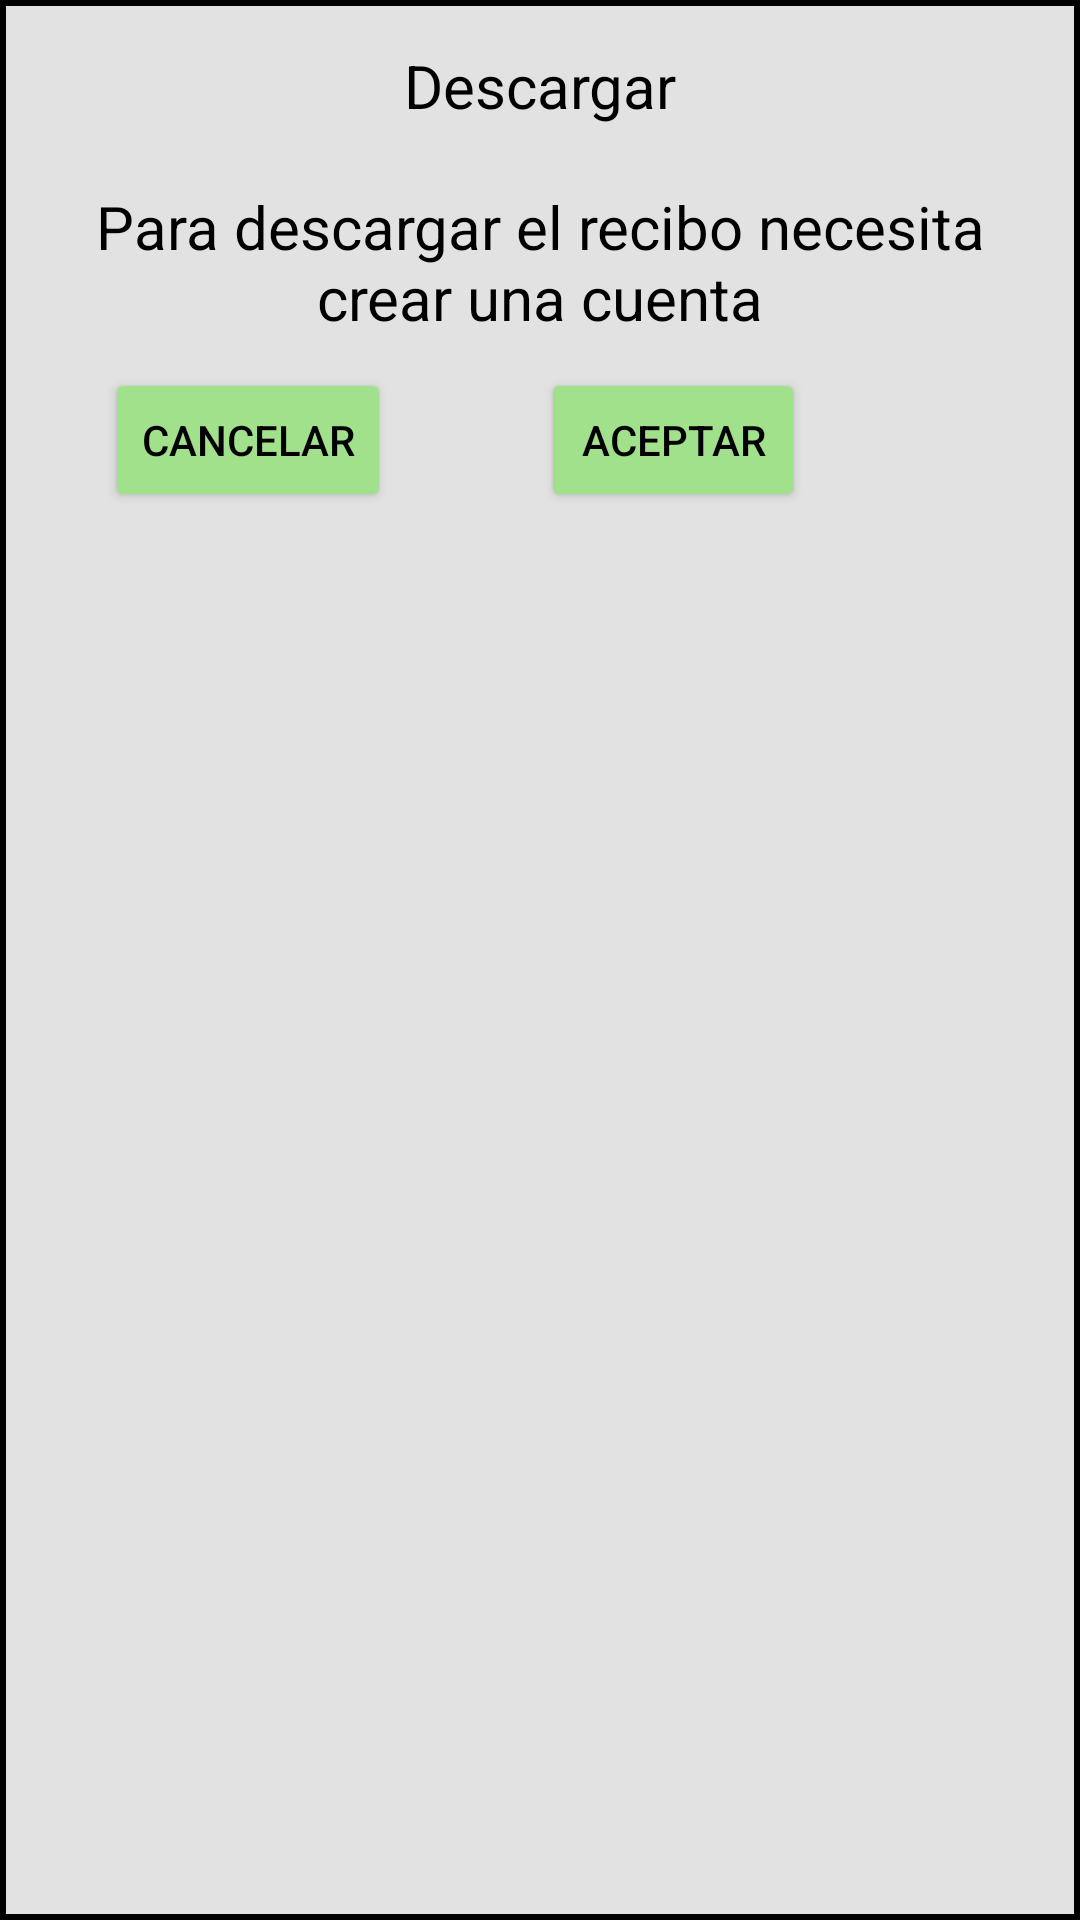

Here is an Android app screen rendered from its layout file. Give the layout XML and the strings, colors and styles it references.
<!-- AndroidManifest.xml: application theme Theme.KerklyV5 -->
<!-- res/layout/descargar_recibo.xml -->
<?xml version="1.0" encoding="utf-8"?>
<LinearLayout
    xmlns:android="http://schemas.android.com/apk/res/android"
    xmlns:tools="http://schemas.android.com/tools"
    android:layout_width="match_parent"
    android:layout_height="wrap_content"
    android:orientation="vertical"
    android:background="@drawable/fondo_emergente"
    android:padding="15dp"
    android:layout_gravity="center">


    <TextView
        android:id="@+id/textView11"
        android:layout_width="match_parent"
        android:layout_height="wrap_content"
        android:textColor="@color/black"
        android:gravity="center"
        android:textSize="20sp"
        android:text="@string/descargar" />

    <Space
        android:layout_width="match_parent"
        android:layout_height="20dp" />

    <TextView
        android:id="@+id/textView12"
        android:layout_width="match_parent"
        android:textColor="@color/black"
        android:textSize="20sp"
        android:gravity="center"
        android:layout_height="wrap_content"
        android:text="@string/descargar_necesita_cuenta" />

    <Space
        android:layout_width="match_parent"
        android:layout_height="10dp" />

    <LinearLayout
        android:layout_width="match_parent"
        android:layout_height="wrap_content"
        android:orientation="horizontal">

        <Button
            android:id="@+id/button5"
            android:layout_width="wrap_content"
            android:layout_height="wrap_content"
            android:layout_marginStart="20dp"
            android:backgroundTint="@color/colorBoton"
            android:text="@string/cancelar"
            android:textColor="@color/black"
            tools:ignore="ButtonStyle" />

        <Space
            android:layout_width="50dp"
            android:layout_height="wrap_content"
            />

        <Button
            android:id="@+id/button9"
            android:layout_width="wrap_content"
            android:layout_height="wrap_content"
            android:layout_marginEnd="20dp"
            android:backgroundTint="@color/colorBoton"
            android:textColor="@color/black"
            android:text="@string/aceptar" />

    </LinearLayout>


</LinearLayout>
<!-- resources referenced by this layout -->
<resources>
  <color name="black">#FF000000</color>
  <color name="colorBoton">#A2E18C</color>
  <!-- drawable fondo_emergente (drawable-v24) -->
  <?xml version="1.0" encoding="utf-8"?>
  <shape xmlns:android="http://schemas.android.com/apk/res/android" android:shape="rectangle">
  
      <solid
          android:color="@color/fondo_ventanaEmergente"/>
      <stroke
          android:color="@color/black" android:width="2dp"/>
  
  </shape>
  <string name="aceptar">Aceptar</string>
  <string name="cancelar">Cancelar</string>
  <string name="descargar">Descargar</string>
  <string name="descargar_necesita_cuenta">Para descargar el recibo necesita crear una cuenta</string>
  <style name="Theme.KerklyV5" parent="Theme.MaterialComponents.Light.NoActionBar">"&gt;
          
          <item name="colorPrimary">@color/purple_700</item>
          <item name="colorPrimaryVariant">@color/purple_700</item>
          <item name="colorOnPrimary">@color/white</item>
          
          <item name="colorSecondary">@color/teal_200</item>
          <item name="colorSecondaryVariant">@color/teal_700</item>
  
          
          <item name="android:statusBarColor" tools:targetApi="l">?attr/colorPrimaryVariant</item>
          
      </style>
  <color name="fondo_ventanaEmergente">#E2E2E2</color>
  <color name="purple_700">#FF018786</color>
  <color name="white">#FFFFFFFF</color>
  <color name="teal_200">#FF03DAC5</color>
  <color name="teal_700">#FF018786</color>
</resources>
